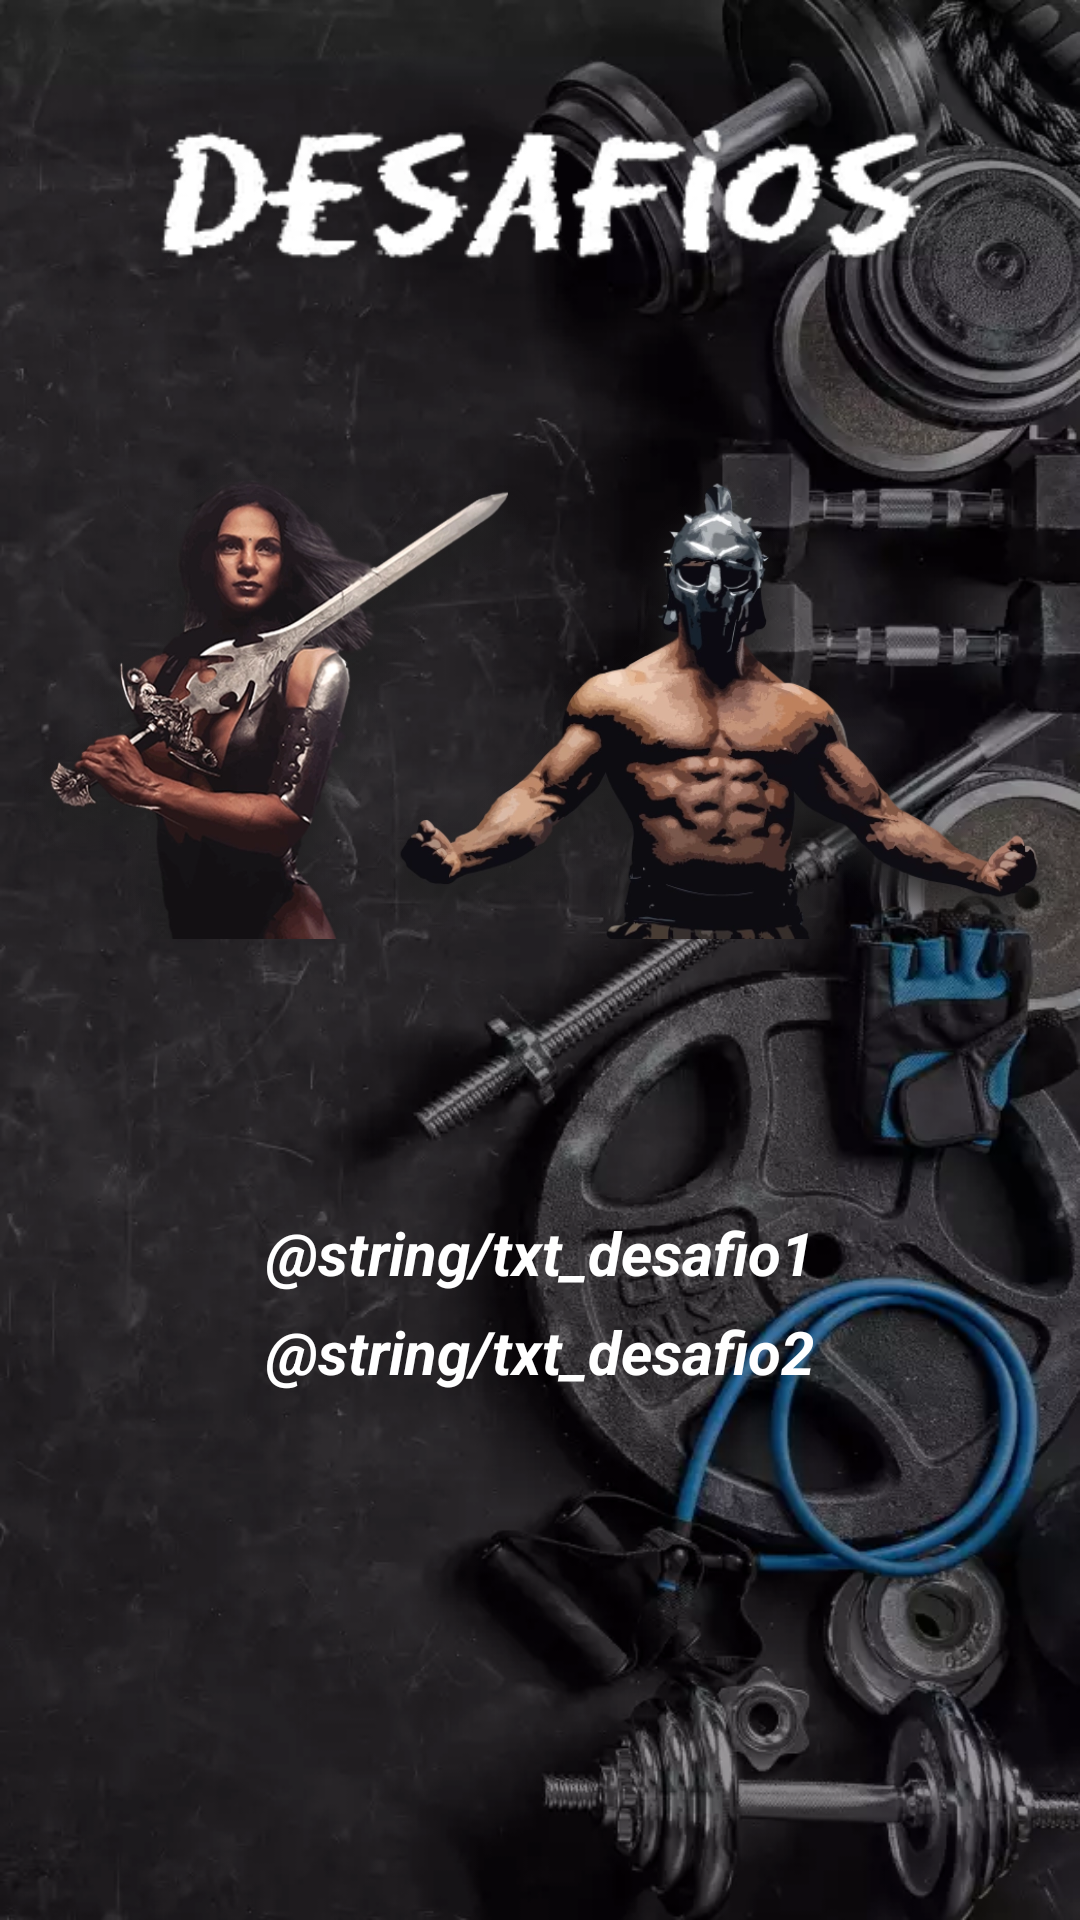

The Android layout XML behind this screen, and the referenced resources:
<!-- AndroidManifest.xml: application theme Theme.CrossTrainer -->
<!-- res/layout/fragment_page_desafioss.xml -->
<?xml version="1.0" encoding="utf-8"?>
<androidx.constraintlayout.widget.ConstraintLayout xmlns:android="http://schemas.android.com/apk/res/android"
    xmlns:app="http://schemas.android.com/apk/res-auto"
    xmlns:tools="http://schemas.android.com/tools"
    android:layout_width="match_parent"
    android:layout_height="match_parent"
    android:background="@drawable/back_r"
    tools:context=".ui.pageRelatorios.PageRelatoriosFragment">

    <ImageView
        android:id="@+id/img_desafio_gladiador"
        android:layout_width="0dp"
        android:layout_height="210dp"
        android:layout_marginStart="8dp"
        android:layout_marginTop="24dp"
        android:layout_marginEnd="8dp"
        android:layout_marginBottom="32dp"
        android:src="@drawable/desafio_gladiador"
        app:layout_constraintBottom_toTopOf="@+id/txt_avatar2"
        app:layout_constraintEnd_toEndOf="parent"
        app:layout_constraintStart_toStartOf="parent"
        app:layout_constraintTop_toBottomOf="@+id/imageView7" />

    <ImageView
        android:id="@+id/imageView7"
        android:layout_width="0dp"
        android:layout_height="wrap_content"
        android:layout_marginTop="28dp"
        android:layout_marginBottom="8dp"
        android:src="@drawable/titles_desafios"
        app:layout_constraintBottom_toTopOf="@+id/img_desafio_gladiador"
        app:layout_constraintEnd_toEndOf="parent"
        app:layout_constraintStart_toStartOf="parent"
        app:layout_constraintTop_toTopOf="parent" />

    <TextView
        android:id="@+id/txt_avatar2"
        android:layout_width="0dp"
        android:layout_height="wrap_content"
        android:layout_marginStart="8dp"
        android:layout_marginTop="32dp"
        android:layout_marginEnd="8dp"
        android:layout_marginBottom="8dp"
        android:singleLine="false"
        android:text="@string/txt_desafio1"
        android:textAlignment="center"
        android:textColor="@color/white"
        android:textSize="20sp"
        android:textStyle="bold|italic"
        app:layout_constraintBottom_toTopOf="@+id/txt_avatar3"
        app:layout_constraintEnd_toEndOf="parent"
        app:layout_constraintStart_toStartOf="parent"
        app:layout_constraintTop_toBottomOf="@+id/img_desafio_gladiador" />

    <TextView
        android:id="@+id/txt_avatar3"
        android:layout_width="0dp"
        android:layout_height="wrap_content"
        android:layout_marginStart="8dp"
        android:layout_marginTop="6dp"
        android:layout_marginEnd="8dp"
        android:singleLine="false"
        android:text="@string/txt_desafio2"
        android:textAlignment="center"
        android:textColor="@color/white"
        android:textSize="20sp"
        android:textStyle="bold|italic"
        app:layout_constraintEnd_toEndOf="parent"
        app:layout_constraintHorizontal_bias="0.0"
        app:layout_constraintStart_toStartOf="parent"
        app:layout_constraintTop_toBottomOf="@+id/txt_avatar2" />

</androidx.constraintlayout.widget.ConstraintLayout>
<!-- resources referenced by this layout -->
<resources>
  <color name="white">#FFFFFFFF</color>
  <!-- drawable back_r: webp bitmap (drawable, 46592 bytes) -->
  <!-- drawable desafio_gladiador: webp bitmap (drawable, 133618 bytes) -->
  <!-- drawable titles_desafios: png bitmap (drawable, 15289 bytes) -->
  <style name="Theme.CrossTrainer" parent="Theme.AppCompat.Light.DarkActionBar">
          
          <item name="colorPrimary">@color/purple_500</item>
          <item name="colorPrimaryDark">@color/purple_700</item>
          <item name="colorAccent">@color/teal_200</item>
          
      </style>
  <color name="purple_500">#FF6200EE</color>
  <color name="purple_700">#FF3700B3</color>
  <color name="teal_200">#FF03DAC5</color>
</resources>
